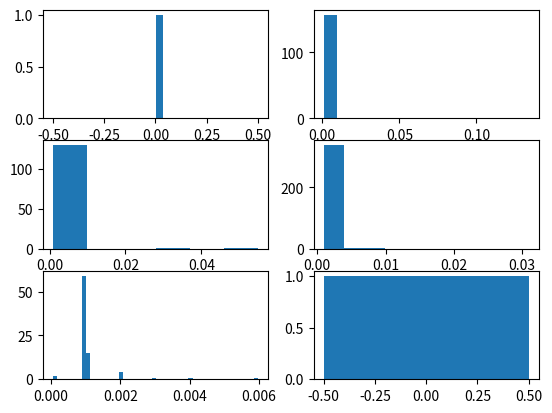

This figure's Python source:
from statistics import mean
import matplotlib.pyplot as plt
import numpy as np


Execution_times_listen_request = [0.0010046958923339844]
Execution_times_manage_flight_zones = [0.1340034008026123,0.10799527168273926,0.07500600814819336,0.0010075569152832031,0.0009968280792236328,0.0009984970092773438,0.0009899139404296875,0.0010066032409667969,0.001001119613647461,0.002019166946411133,0.0010132789611816406,0.0009927749633789062,0.0010030269622802734,0.0010046958923339844,0.0009982585906982422,0.0009815692901611328,0.0010356903076171875,0.000993490219116211,0.0009999275207519531,0.0009963512420654297,0.0009920597076416016,0.0009965896606445312,0.0010023117065429688,0.0009992122650146484,0.0009996891021728516,0.0010058879852294922,0.0010020732879638672,0.0010006427764892578,0.0009698867797851562,0.001005411148071289,0.0010104179382324219,0.0010023117065429688,0.0009949207305908203,0.0010135173797607422,0.0010094642639160156,0.0010030269622802734,0.0010013580322265625,0.0010001659393310547,0.0010030269622802734,0.0010004043579101562,0.0009694099426269531,0.0010075569152832031,0.0010101795196533203,0.0009891986846923828,0.0010008811950683594,0.0020165443420410156,0.001003265380859375,0.0009732246398925781,0.0009679794311523438,0.0009658336639404297,0.0010056495666503906,0.000978231430053711,0.0010037422180175781,0.0009579658508300781,0.0010080337524414062,0.0009944438934326172,0.0010056495666503906,0.0010046958923339844,0.000997304916381836,0.0009925365447998047,0.0009989738464355469,0.0010085105895996094,0.0010113716125488281,0.001003265380859375,0.001008749008178711,0.000997781753540039,0.001004934310913086,0.0010061264038085938,0.001004934310913086,0.0009920597076416016,0.0010035037994384766,0.0010035037994384766,0.0009992122650146484,0.0010004043579101562,0.0009970664978027344,0.0010006427764892578,0.00099945068359375,0.0010039806365966797,0.0010027885437011719,0.0010013580322265625,0.0009984970092773438,0.0010023117065429688,0.0010027885437011719,0.0010013580322265625,0.0009968280792236328,0.0010001659393310547,0.0009963512420654297,0.0009968280792236328,0.0009968280792236328,0.0009984970092773438,0.0009992122650146484,0.0010008811950683594,0.0010001659393310547,0.0009996891021728516,0.0010061264038085938,0.0010020732879638672,0.0009818077087402344,0.0010094642639160156,0.0009996891021728516,0.0010058879852294922,0.0010035037994384766,0.0010075569152832031,0.0010035037994384766,0.0010008811950683594,0.0009641647338867188,0.0009951591491699219,0.0010004043579101562,0.0009958744049072266,0.0009620189666748047,0.0010023117065429688,0.0009958744049072266,0.0010027885437011719,0.0009987354278564453,0.00099945068359375,0.0009610652923583984,0.0009636878967285156,0.0009953975677490234,0.0010001659393310547,0.0009968280792236328,0.0009560585021972656,0.0009751319885253906,0.0009446144104003906,0.0010035037994384766,0.0010099411010742188,0.0010023117065429688,0.0010025501251220703,0.0009999275207519531,0.0010025501251220703,0.0009996891021728516,0.0009930133819580078,0.001004934310913086,0.0009961128234863281,0.0020155906677246094,0.0010061264038085938,0.0009996891021728516,0.0009989738464355469,0.000993967056274414,0.0009908676147460938,0.0010001659393310547,0.0009984970092773438,0.0010039806365966797,0.0010020732879638672,0.003008127212524414,0.0010013580322265625,0.0009958744049072266,0.0009996891021728516,0.000995635986328125,0.0009987354278564453,0.001001119613647461,0.0009667873382568359,0.0010030269622802734,0.0009677410125732422,0.0009908676147460938,0.0010001659393310547,0.0009982585906982422,0.0009667873382568359,0.0009980201721191406,0.0010004043579101562,0.001003265380859375,0.0009908676147460938]
Execution_times_wait_list = [0.05499601364135742,0.029000520706176758,0.001007080078125,0.0010027885437011719,0.0009968280792236328,0.0009992122650146484,0.0009663105010986328,0.0009691715240478516,0.001001596450805664,0.0010046958923339844,0.0010180473327636719,0.0010044574737548828,0.0009710788726806641,0.0009565353393554688,0.0009658336639404297,0.0010013580322265625,0.0009558200836181641,0.001001119613647461,0.0010008811950683594,0.001001596450805664,0.0010013580322265625,0.0009682178497314453,0.0009663105010986328,0.0009961128234863281,0.0009965896606445312,0.0009665489196777344,0.000995635986328125,0.0010116100311279297,0.0010018348693847656,0.0009646415710449219,0.0010008811950683594,0.0009922981262207031,0.0009765625,0.0009481906890869141,0.00099945068359375,0.0009503364562988281,0.008994817733764648,0.001001119613647461,0.0009968280792236328,0.001003265380859375,0.0010075569152832031,0.0009968280792236328,0.0009706020355224609,0.00900411605834961,0.001010894775390625,0.0010039806365966797,0.0009996891021728516,0.0009517669677734375,0.0009679794311523438,0.0009999275207519531,0.0009992122650146484,0.0009582042694091797,0.001997232437133789,0.0009992122650146484,0.0010020732879638672,0.0009839534759521484,0.001010894775390625,0.0010008811950683594,0.001001119613647461,0.0010008811950683594,0.0010020732879638672,0.0009980201721191406,0.0010027885437011719,0.0009713172912597656,0.001001119613647461,0.0010039806365966797,0.0009992122650146484,0.0010018348693847656,0.0009987354278564453,0.0019986629486083984,0.0010237693786621094,0.0010020732879638672,0.0009646415710449219,0.0010094642639160156,0.0009644031524658203,0.0009510517120361328,0.00099945068359375,0.0009672641754150391,0.0009582042694091797,0.0009765625,0.0009999275207519531,0.0009644031524658203,0.0010027885437011719,0.0010001659393310547,0.0009658336639404297,0.0009694099426269531,0.0009489059448242188,0.0009677410125732422,0.0009560585021972656,0.0009658336639404297,0.0009655952453613281,0.0009684562683105469,0.000997781753540039,0.0009663105010986328,0.00096893310546875,0.0009679794311523438,0.0019593238830566406,0.0010020732879638672,0.0009927749633789062,0.0010023117065429688,0.0009989738464355469,0.0009989738464355469,0.0009930133819580078,0.001003265380859375,0.0010025501251220703,0.0010080337524414062,0.0010023117065429688,0.0010027885437011719,0.0009987354278564453,0.0009970664978027344,0.001997709274291992,0.001001119613647461,0.0009608268737792969,0.0009665489196777344,0.0010020732879638672,0.0010025501251220703,0.0010027885437011719,0.0009992122650146484,0.0009567737579345703,0.0010025501251220703,0.0009624958038330078,0.0010037422180175781,0.0009951591491699219,0.0010008811950683594,0.0009586811065673828,0.00099945068359375,0.0009946823120117188,0.0009920597076416016,0.0010004043579101562,0.0009853839874267578,0.0010080337524414062]
Execution_times_fly = [0.009000778198242188,0.0010061264038085938,0.0010013580322265625,0.0009984970092773438,0.0009717941284179688,0.0010018348693847656,0.0010020732879638672,0.001998424530029297,0.0019960403442382812,0.0009951591491699219,0.0019593238830566406,0.001993417739868164,0.0010008811950683594,0.0010018348693847656,0.0019626617431640625,0.0020062923431396484,0.0019919872283935547,0.002010345458984375,0.0020012855529785156,0.0020055770874023438,0.0009753704071044922,0.02001023292541504,0.0009975433349609375,0.0009648799896240234,0.0009696483612060547,0.0009996891021728516,0.0010004043579101562,0.0020132064819335938,0.001997232437133789,0.0020003318786621094,0.0009970664978027344,0.0020020008087158203,0.0009608268737792969,0.001001119613647461,0.0019986629486083984,0.0009999275207519531,0.0009937286376953125,0.0009999275207519531,0.0009553432464599609,0.0009555816650390625,0.0009987354278564453,0.0019979476928710938,0.0010001659393310547,0.0009684562683105469,0.0010027885437011719,0.0019998550415039062,0.0010056495666503906,0.0010013580322265625,0.0010008811950683594,0.001001119613647461,0.0010042190551757812,0.0020029544830322266,0.0009586811065673828,0.0010025501251220703,0.0010046958923339844,0.0010006427764892578,0.0010037422180175781,0.0020020008087158203,0.001961946487426758,0.0009682178497314453,0.0010020732879638672,0.0020051002502441406,0.001970052719116211,0.0010030269622802734,0.0009982585906982422,0.001003265380859375,0.002000093460083008,0.0009748935699462891,0.0009636878967285156,0.0009970664978027344,0.0010044574737548828,0.0010020732879638672,0.0010037422180175781,0.0009682178497314453,0.0010006427764892578,0.0009593963623046875,0.0010004043579101562,0.0009884834289550781,0.0020101070404052734,0.0009970664978027344,0.002012014389038086,0.0009961128234863281,0.0010042190551757812,0.001001596450805664,0.0010058879852294922,0.0009551048278808594,0.000997304916381836,0.0009465217590332031,0.0009684562683105469,0.001966714859008789,0.0010271072387695312,0.0019850730895996094,0.002034902572631836,0.0010008811950683594,0.0020041465759277344,0.0009577274322509766,0.0009634494781494141,0.0009999275207519531,0.0010039806365966797,0.0010025501251220703,0.0009987354278564453,0.001001119613647461,0.0009658336639404297,0.002000570297241211,0.0009982585906982422,0.001001596450805664,0.002000093460083008,0.0009632110595703125,0.0010027885437011719,0.0010020732879638672,0.000957489013671875,0.0010008811950683594,0.0019958019256591797,0.0010042190551757812,0.00099945068359375,0.001993417739868164,0.0009570121765136719,0.002001523971557617,0.0019571781158447266,0.0009975433349609375,0.0019648075103759766,0.000972747802734375,0.0009958744049072266,0.0009660720825195312,0.0009984970092773438,0.0010039806365966797,0.0010025501251220703,0.0070078372955322266,0.0009984970092773438,0.002001523971557617,0.0009982585906982422,0.001998424530029297,0.000997304916381836,0.0009965896606445312,0.001995086669921875,0.000997781753540039,0.0010027885437011719,0.0010018348693847656,0.001960277557373047,0.0009746551513671875,0.0010030269622802734,0.0009701251983642578,0.0019805431365966797,0.0009663105010986328,0.000978231430053711,0.0020046234130859375,0.0019996166229248047,0.0009987354278564453,0.0009696483612060547,0.000965118408203125,0.0009663105010986328,0.001016855239868164,0.001978158950805664,0.004996538162231445,0.0019991397857666016,0.0010023117065429688,0.0009722709655761719,0.0009691715240478516,0.002001523971557617,0.002003192901611328,0.0010020732879638672,0.0009987354278564453,0.001956939697265625,0.0009548664093017578,0.002003192901611328,0.0009615421295166016,0.0010039806365966797,0.0019922256469726562,0.002003908157348633,0.0019948482513427734,0.0009760856628417969,0.0009970664978027344,0.0010051727294921875,0.001955747604370117,0.0009546279907226562,0.0019991397857666016,0.0019571781158447266,0.0019989013671875,0.0010004043579101562,0.0019974708557128906,0.0020034313201904297,0.0020020008087158203,0.0009667873382568359,0.001965761184692383,0.0010006427764892578,0.0019991397857666016,0.001001596450805664,0.001001119613647461,0.0010004043579101562,0.0009970664978027344,0.0009996891021728516,0.0010008811950683594,0.0009653568267822266,0.001990795135498047,0.00196075439453125,0.0019745826721191406,0.0020110607147216797,0.0009980201721191406,0.0020084381103515625,0.001997709274291992,0.0009672641754150391,0.0010023117065429688,0.002002239227294922,0.0009975433349609375,0.0010006427764892578,0.0029947757720947266,0.002000093460083008,0.0009653568267822266,0.0009655952453613281,0.0009996891021728516,0.001966714859008789,0.0009777545928955078,0.0010056495666503906,0.03099966049194336,0.0009675025939941406,0.0020089149475097656,0.0019936561584472656,0.0010018348693847656,0.0009641647338867188,0.0009801387786865234,0.0010025501251220703,0.0009746551513671875,0.0009677410125732422,0.0009999275207519531,0.004019498825073242,0.0020122528076171875,0.0009667873382568359,0.0019779205322265625,0.0010058879852294922,0.0020020008087158203,0.001001596450805664,0.0009772777557373047,0.0009586811065673828,0.0009691715240478516,0.0009634494781494141,0.0009982585906982422,0.002000570297241211,0.001994609832763672,0.0020003318786621094,0.0020110607147216797,0.0009531974792480469,0.0009646415710449219,0.0009996891021728516,0.000997781753540039,0.001004934310913086,0.0019769668579101562,0.0019958019256591797,0.0010018348693847656,0.0009999275207519531,0.0009970664978027344,0.0019392967224121094,0.0009670257568359375,0.0010006427764892578,0.0010030269622802734,0.0009684562683105469,0.0010027885437011719,0.0010004043579101562,0.0009791851043701172,0.000982522964477539,0.0010004043579101562,0.0010044574737548828,0.0019834041595458984,0.0020041465759277344,0.0010006427764892578,0.0010013580322265625,0.0009696483612060547,0.0010039806365966797,0.0009658336639404297,0.001005411148071289,0.0010030269622802734,0.0020143985748291016,0.0009710788726806641,0.0010025501251220703,0.007994413375854492,0.0010001659393310547,0.0019762516021728516,0.0019998550415039062,0.0009660720825195312,0.002009153366088867,0.0009686946868896484,0.001001119613647461,0.0010042190551757812,0.0010001659393310547,0.0009660720825195312,0.0010030269622802734,0.0009920597076416016,0.0019996166229248047,0.002002716064453125,0.0010018348693847656,0.0009665489196777344,0.0010020732879638672,0.0019638538360595703,0.0009698867797851562,0.0009579658508300781,0.002016782760620117,0.0010013580322265625,0.0020041465759277344,0.0009677410125732422,0.001967906951904297,0.0010006427764892578,0.0010004043579101562,0.001001119613647461,0.001001596450805664,0.0020003318786621094,0.0009663105010986328,0.0009913444519042969,0.0010006427764892578,0.001001119613647461,0.0009980201721191406,0.0010039806365966797,0.0009691715240478516,0.0009684562683105469,0.0010030269622802734,0.0009586811065673828,0.0009646415710449219,0.0009644031524658203,0.0010020732879638672,0.001979827880859375,0.002000093460083008,0.0009679794311523438,0.0010056495666503906,0.0010008811950683594,0.0010030269622802734,0.0010025501251220703,0.001001119613647461,0.0030498504638671875,0.0009589195251464844,0.0020248889923095703,0.0009682178497314453,0.0010013580322265625,0.0010018348693847656,0.0009639263153076172,0.0009658336639404297,0.001997232437133789,0.0009703636169433594,0.0019648075103759766,0.001001119613647461,0.002002239227294922,0.0009615421295166016,0.0009675025939941406,0.0010023117065429688,0.002009868621826172,0.002000093460083008,0.0009963512420654297,0.003990650177001953]
Execution_times_emergency_button = [0.0010085105895996094,0.0010037422180175781,0.0009932518005371094,0.0010042190551757812,0.0010063648223876953,0.0010042190551757812,0.0010077953338623047,0.0009996891021728516,0.0009958744049072266,0.0010004043579101562,0.0010020732879638672,0.0010082721710205078,0.001001596450805664,0.0009996891021728516,0.0009992122650146484,0.0010035037994384766,0.0009868144989013672,0.0010008811950683594,0.0009951591491699219,0.0010035037994384766,0.0009999275207519531,0.0009963512420654297,0.0009992122650146484,0.0009996891021728516,0.0009927749633789062,0.0009887218475341797,0.0009989738464355469,0.0009965896606445312,0.0010004043579101562,0.0009953975677490234,0.0010149478912353516,0.0010073184967041016,0.0010116100311279297,0.0009992122650146484,0.0009992122650146484,0.0009982585906982422,0.001001119613647461,0.0009944438934326172,0.0019872188568115234,0.0010085105895996094,0.0010006427764892578,0.0009772777557373047,6.437301635742188e-05,6.127357482910156e-05,0.0009944438934326172,0.0009667873382568359,0.0009925365447998047,0.001001596450805664,0.0010228157043457031,0.0010156631469726562,0.001012563705444336,0.0009975433349609375,0.0009946823120117188,0.0009968280792236328,0.0009965896606445312,0.00096893310546875,0.0009906291961669922,0.0009944438934326172,0.0009987354278564453,0.0010101795196533203,0.0009958744049072266,0.0009930133819580078,0.0009970664978027344,0.000997781753540039,0.004000425338745117,0.0009565353393554688,0.0010023117065429688,0.0010209083557128906,0.0010080337524414062,0.0019843578338623047,0.0010139942169189453,0.0010001659393310547,0.0029747486114501953,0.0009829998016357422,0.0009944438934326172,0.005971670150756836,0.001007080078125,0.0010018348693847656,0.001003265380859375,0.0009829998016357422,0.002012968063354492,0.002002239227294922,0.0010044574737548828]

listas = [Execution_times_listen_request,Execution_times_manage_flight_zones,Execution_times_wait_list,Execution_times_fly,Execution_times_emergency_button]

max_values= [max(Execution_times_listen_request),max(Execution_times_manage_flight_zones),max(Execution_times_wait_list),max(Execution_times_fly),max(Execution_times_emergency_button)]


medias = [mean(Execution_times_listen_request),mean(Execution_times_manage_flight_zones),mean(Execution_times_wait_list),mean(Execution_times_fly),mean(Execution_times_emergency_button)]
labels = ['LR','MFZ','W','F','B']



fig, ((ax0,ax1),(ax2,ax3),(ax4,ax5)) = plt.subplots( nrows=3,ncols=2)

for i in range(len(listas)):
    print(i,":Tam: ",len(listas[i]))


ax0.hist(Execution_times_listen_request,bins=30)
ax1.hist(Execution_times_manage_flight_zones,bins=15)
ax2.hist(Execution_times_wait_list,bins=6)
ax3.hist(Execution_times_fly,bins=10)
ax4.hist(Execution_times_emergency_button,bins=50)
ax5.hist(0,bins=1)
plt.show()




#for i in range(len(labels)):
#    plt.figure()
#    plt.plot(range(len(listas[i])), listas[i],'r--')
#    plt.title(labels[i])
    #plt.text(60, .025, r'$\mu=100,\ \sigma=15$')
    #plt.axis([40, 160, 0, 0.03])
#    plt.grid(True)
#    plt.show()


